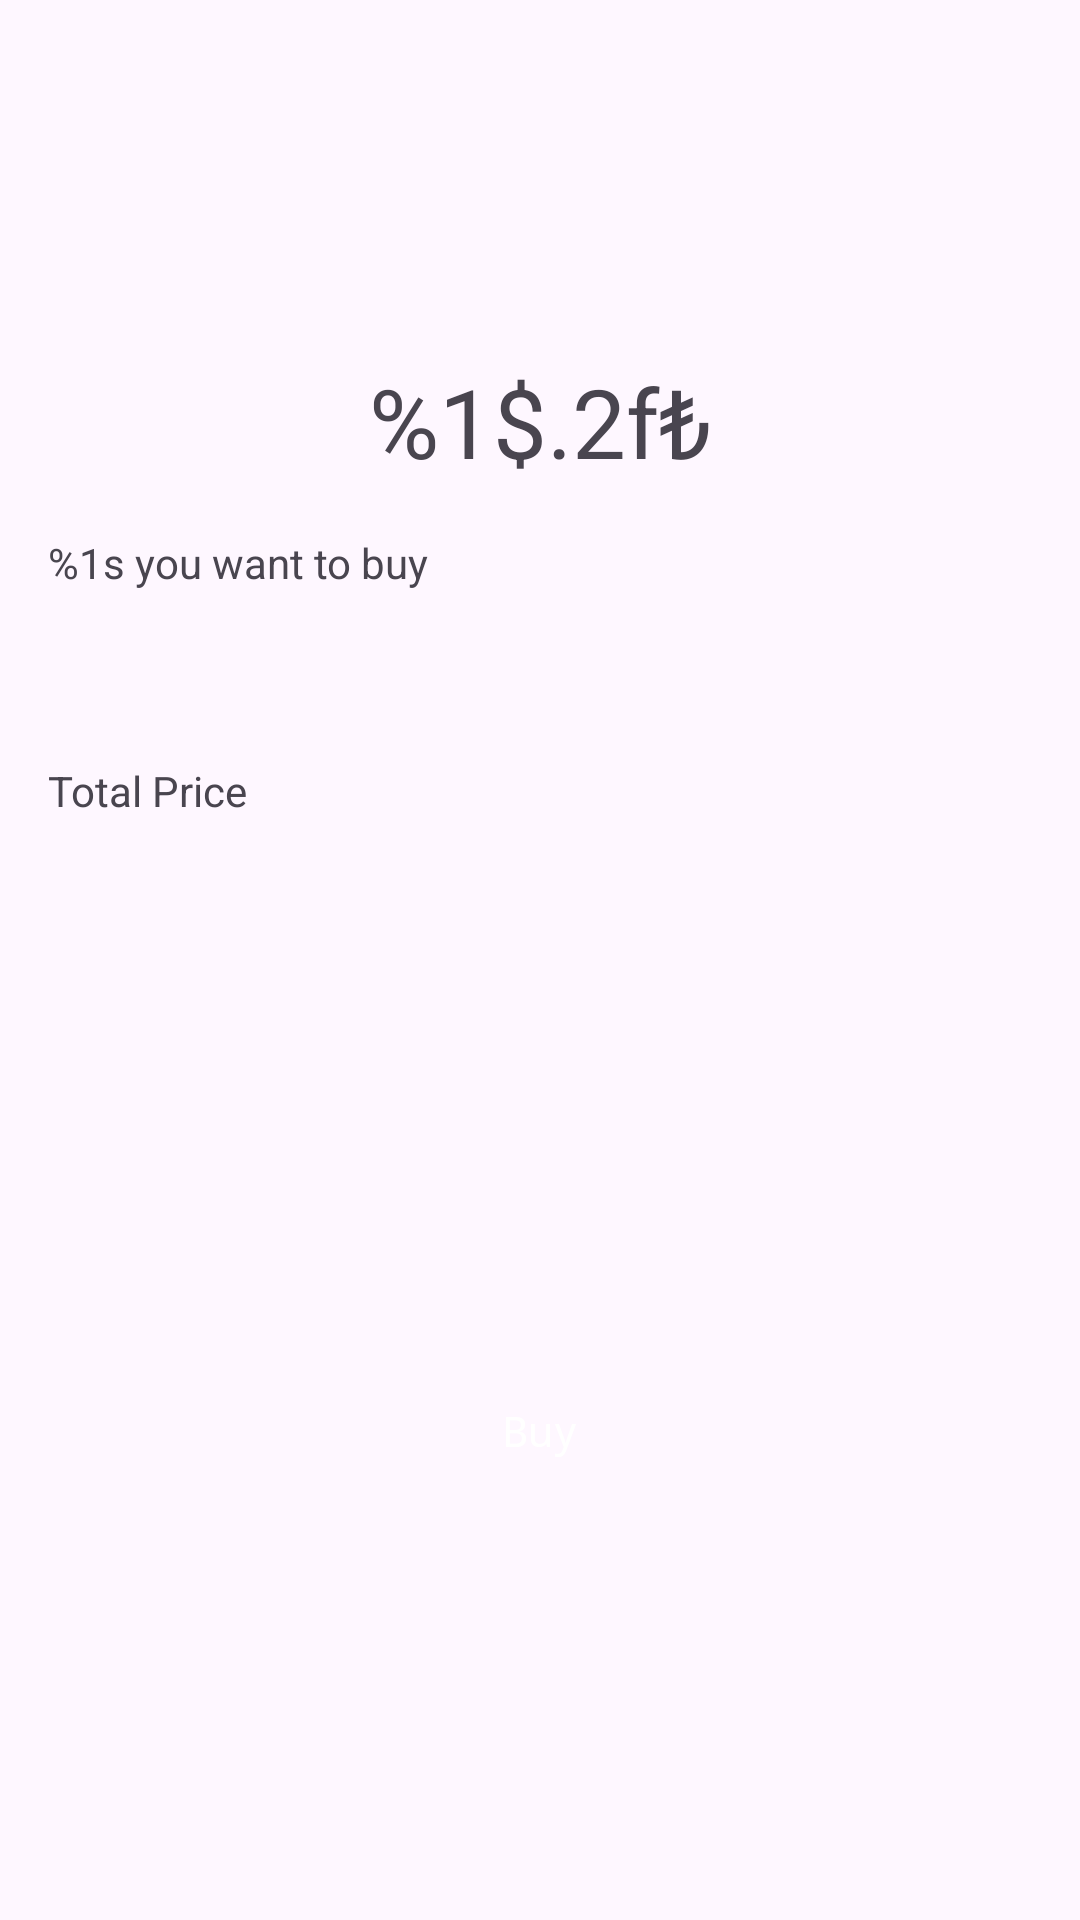

This screen was rendered from an Android layout file. Write that file and the resources it references.
<!-- AndroidManifest.xml: application theme Theme.MarsNeoCaseStudy -->
<!-- res/layout/bottom_dialog_layout.xml -->
<?xml version="1.0" encoding="utf-8"?>
<androidx.constraintlayout.widget.ConstraintLayout xmlns:android="http://schemas.android.com/apk/res/android"
    android:layout_width="match_parent"
    android:layout_height="wrap_content"
    xmlns:app="http://schemas.android.com/apk/res-auto">

    <TextView
        android:id="@+id/topText"
        android:layout_width="wrap_content"
        android:layout_height="wrap_content"
        app:layout_constraintStart_toStartOf="parent"
        app:layout_constraintEnd_toEndOf="parent"
        app:layout_constraintTop_toTopOf="parent"
        android:layout_margin="@dimen/small_margin"
        />

    <ImageView
        android:id="@+id/icon"
        android:layout_width="@dimen/medium_icon_size"
        android:layout_height="@dimen/medium_icon_size"
        app:layout_constraintStart_toStartOf="parent"
        app:layout_constraintEnd_toEndOf="parent"
        app:layout_constraintTop_toBottomOf="@id/topText"
        android:layout_margin="@dimen/medium_margin"
        />

    <TextView
        android:id="@+id/price"
        android:layout_width="wrap_content"
        android:layout_height="wrap_content"
        android:textSize="@dimen/big_text_size"
        android:text="@string/price"
        app:layout_constraintStart_toStartOf="parent"
        app:layout_constraintEnd_toEndOf="parent"
        app:layout_constraintTop_toBottomOf="@id/icon"
        android:layout_marginTop="@dimen/small_margin"
        android:layout_margin="@dimen/medium_margin"
        />

    <TextView
        android:id="@+id/desc1"
        android:text="@string/_1s_you_want_to_buy"
        android:layout_width="wrap_content"
        android:layout_height="wrap_content"
        app:layout_constraintStart_toStartOf="parent"
        android:layout_margin="@dimen/medium_margin"
        app:layout_constraintTop_toBottomOf="@id/price"
        />

    <EditText
        android:id="@+id/firstInput"
        android:layout_width="0dp"
        android:layout_height="wrap_content"
        android:background="@drawable/stroke_bg"
        app:layout_constraintStart_toStartOf="parent"
        app:layout_constraintEnd_toEndOf="parent"
        app:layout_constraintTop_toBottomOf="@id/desc1"
        android:textSize="@dimen/large_text_size"
        android:layout_marginHorizontal="@dimen/medium_margin"
        android:layout_marginTop="@dimen/small_margin"
        android:padding="3dp"
        android:inputType="numberDecimal"
        android:maxLength="10"
        android:gravity="end"

        />

    <TextView
        android:id="@+id/desc2"
        android:text="@string/total_price_text"
        android:layout_width="wrap_content"
        android:layout_height="wrap_content"
        app:layout_constraintStart_toStartOf="parent"
        android:layout_margin="@dimen/medium_margin"
        app:layout_constraintTop_toBottomOf="@id/firstInput"

        />

    <EditText
        android:id="@+id/secondInput"
        android:layout_width="0dp"
        android:layout_height="wrap_content"
        android:background="@drawable/stroke_bg"
        app:layout_constraintStart_toStartOf="parent"
        app:layout_constraintEnd_toEndOf="parent"
        app:layout_constraintTop_toBottomOf="@id/desc2"
        android:textSize="@dimen/large_text_size"
        android:layout_marginHorizontal="@dimen/medium_margin"
        android:layout_marginTop="@dimen/small_margin"
        android:padding="3dp"
        android:enabled="false"
        android:editable="false"
        />

    <androidx.appcompat.widget.AppCompatButton
        android:id="@+id/button"
        style="@style/button_style"
        android:layout_width="0dp"
        android:layout_height="wrap_content"
        app:layout_constraintStart_toStartOf="parent"
        app:layout_constraintEnd_toEndOf="parent"
        android:layout_margin="@dimen/medium_margin"
        app:layout_constraintTop_toBottomOf="@id/secondInput"
        app:layout_constraintBottom_toBottomOf="parent"
        android:text="@string/buy"
        />


</androidx.constraintlayout.widget.ConstraintLayout>
<!-- resources referenced by this layout -->
<resources>
  <dimen name="big_text_size">32sp</dimen>
  <dimen name="large_text_size">20sp</dimen>
  <dimen name="medium_icon_size">60dp</dimen>
  <dimen name="medium_margin">16dp</dimen>
  <dimen name="small_margin">8dp</dimen>
  <string name="_1s_you_want_to_buy">%1s you want to buy</string>
  <string name="buy">Buy</string>
  <string name="price" translatable="false">%1$.2f₺</string>
  <string name="total_price_text">Total Price</string>
  <style name="button_style" parent="@style/Widget.AppCompat.Button.Borderless">
          <item name="android:textColor">@color/white</item>
          <item name="android:drawableTint">@color/white</item>
          <item name="android:background">@drawable/button_bg</item>
          <item name="android:padding">@dimen/small_margin</item>
          <item name="android:textAllCaps">false</item>
          <item name="android:typeface">monospace</item>
      </style>
  <style name="Theme.MarsNeoCaseStudy" parent="Base.Theme.MarsNeoCaseStudy" />
  <color name="white">#FFFFFFFF</color>
  <style name="Base.Theme.MarsNeoCaseStudy" parent="Theme.Material3.DayNight.NoActionBar">
          
          
      </style>
</resources>
